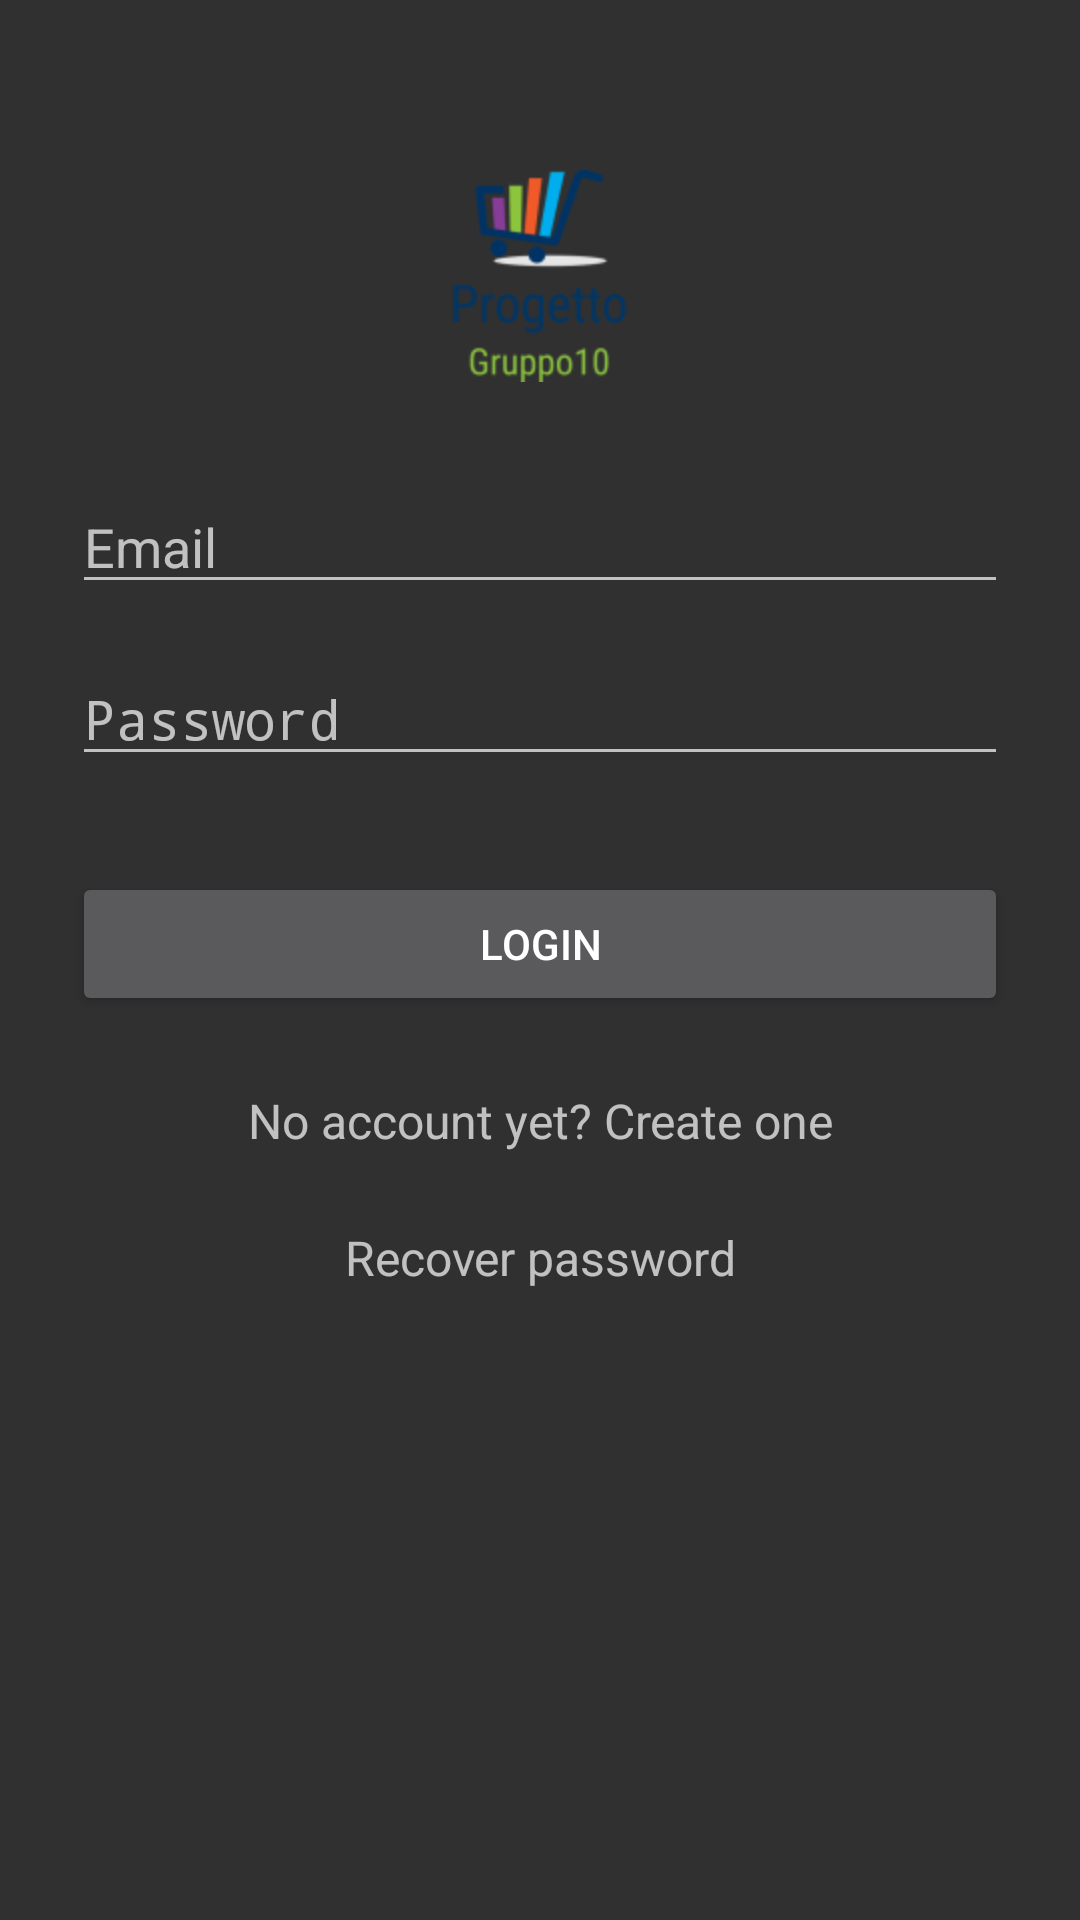

This screen was rendered from an Android layout file. Write that file and the resources it references.
<!-- AndroidManifest.xml: activity theme android:Theme.Material -->
<!-- res/layout/activity_login.xml -->
<?xml version="1.0" encoding="utf-8"?>
<ScrollView xmlns:android="http://schemas.android.com/apk/res/android"
    android:layout_width="fill_parent"
    android:layout_height="fill_parent"
    android:fitsSystemWindows="true">

    <LinearLayout
        android:orientation="vertical"
        android:layout_width="match_parent"
        android:layout_height="wrap_content"
        android:paddingTop="56dp"
        android:paddingLeft="24dp"
        android:paddingRight="24dp">

        <ImageView android:src="@drawable/logo"
            android:layout_width="wrap_content"
            android:layout_height="72dp"
            android:layout_marginBottom="24dp"
            android:layout_gravity="center_horizontal" />


        <EditText android:id="@+id/input_email"
            android:layout_width="match_parent"
            android:layout_height="wrap_content"
            android:inputType="textEmailAddress"
            android:hint="Email"
            android:layout_marginTop="8dp"
            android:layout_marginBottom="8dp"/>

        

        <EditText android:id="@+id/input_password"
            android:layout_width="match_parent"
            android:layout_height="wrap_content"
            android:inputType="textPassword"
            android:hint="Password"
            android:layout_marginTop="8dp"
            android:layout_marginBottom="8dp"/>

        <Button
            android:id="@+id/btn_login"
            android:layout_width="fill_parent"
            android:layout_height="wrap_content"
            android:layout_marginTop="24dp"
            android:layout_marginBottom="24dp"
            android:padding="12dp"
            android:text="Login"/>

        <TextView android:id="@+id/link_signup"
            android:layout_width="fill_parent"
            android:layout_height="wrap_content"
            android:layout_marginBottom="24dp"
            android:text="No account yet? Create one"
            android:gravity="center"
            android:textSize="16dip"/>

        <TextView android:id="@+id/forgot_password_link"
            android:layout_width="fill_parent"
            android:layout_height="wrap_content"
            android:layout_marginBottom="24dp"
            android:text="Recover password"
            android:gravity="center"
            android:textSize="16dip"/>

    </LinearLayout>
</ScrollView>
<!-- resources referenced by this layout -->
<resources>
  <!-- drawable logo: png bitmap (drawable, 16420 bytes) -->
</resources>
